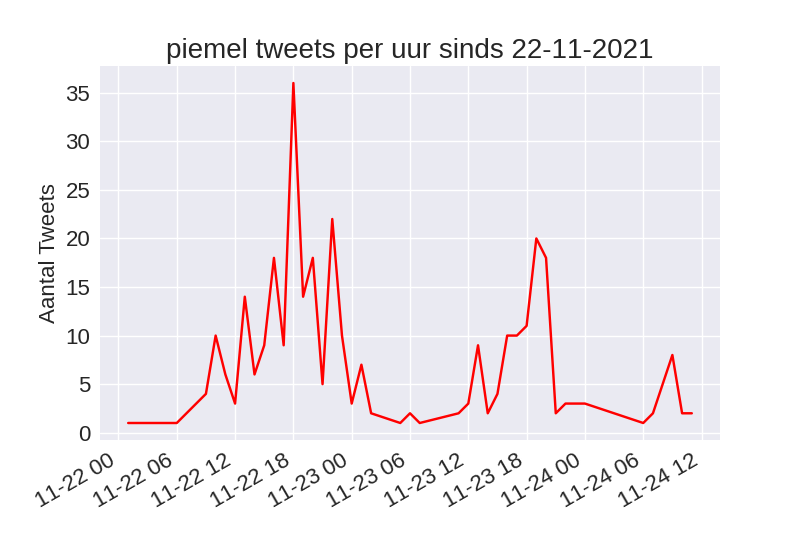

The table this chart was drawn from, first rows:
, Tijd, Aantal
0, 2021-11-24 10:00:00, 2
1, 2021-11-24 09:00:00, 2
2, 2021-11-24 08:00:00, 8
3, 2021-11-24 06:00:00, 2
4, 2021-11-24 05:00:00, 1
5, 2021-11-23 23:00:00, 3
6, 2021-11-23 22:00:00, 3
7, 2021-11-23 21:00:00, 3
8, 2021-11-23 20:00:00, 2
9, 2021-11-23 19:00:00, 18
10, 2021-11-23 18:00:00, 20
11, 2021-11-23 17:00:00, 11
12, 2021-11-23 16:00:00, 10
13, 2021-11-23 15:00:00, 10
14, 2021-11-23 14:00:00, 4
15, 2021-11-23 13:00:00, 2
16, 2021-11-23 12:00:00, 9
17, 2021-11-23 11:00:00, 3
18, 2021-11-23 10:00:00, 2
19, 2021-11-23 06:00:00, 1
20, 2021-11-23 05:00:00, 2
21, 2021-11-23 04:00:00, 1
22, 2021-11-23 01:00:00, 2
23, 2021-11-23 00:00:00, 7
24, 2021-11-22 23:00:00, 3
25, 2021-11-22 22:00:00, 10
26, 2021-11-22 21:00:00, 22
27, 2021-11-22 20:00:00, 5
28, 2021-11-22 19:00:00, 18
29, 2021-11-22 18:00:00, 14
30, 2021-11-22 17:00:00, 36
31, 2021-11-22 16:00:00, 9
32, 2021-11-22 15:00:00, 18
33, 2021-11-22 14:00:00, 9
34, 2021-11-22 13:00:00, 6
35, 2021-11-22 12:00:00, 14
36, 2021-11-22 11:00:00, 3
37, 2021-11-22 10:00:00, 6
38, 2021-11-22 09:00:00, 10
39, 2021-11-22 08:00:00, 4
40, 2021-11-22 07:00:00, 3
41, 2021-11-22 05:00:00, 1
42, 2021-11-22 00:00:00, 1
